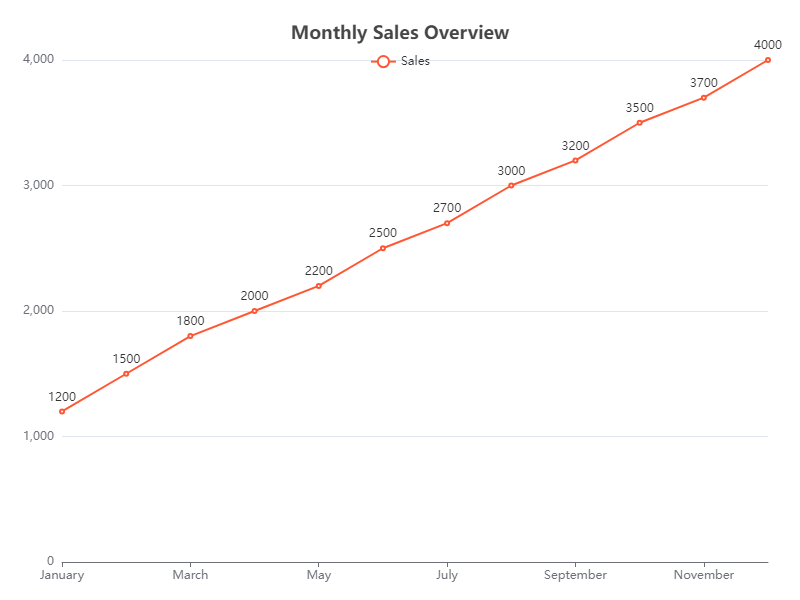

The table this chart was drawn from, first rows:
Month, Sales
January, 1200
February, 1500
March, 1800
April, 2000
May, 2200
June, 2500
July, 2700
August, 3000
September, 3200
October, 3500
November, 3700
December, 4000
